Run: headless pygame with SDL's dummy video driver; simulated clock (each Clock.tick advances the game by its frame time, no real sleeping); random seed 0; keys injected as events and as key.get_pressed() state; no mouse input; restart key R tapped at the start of phases 3 and 4.
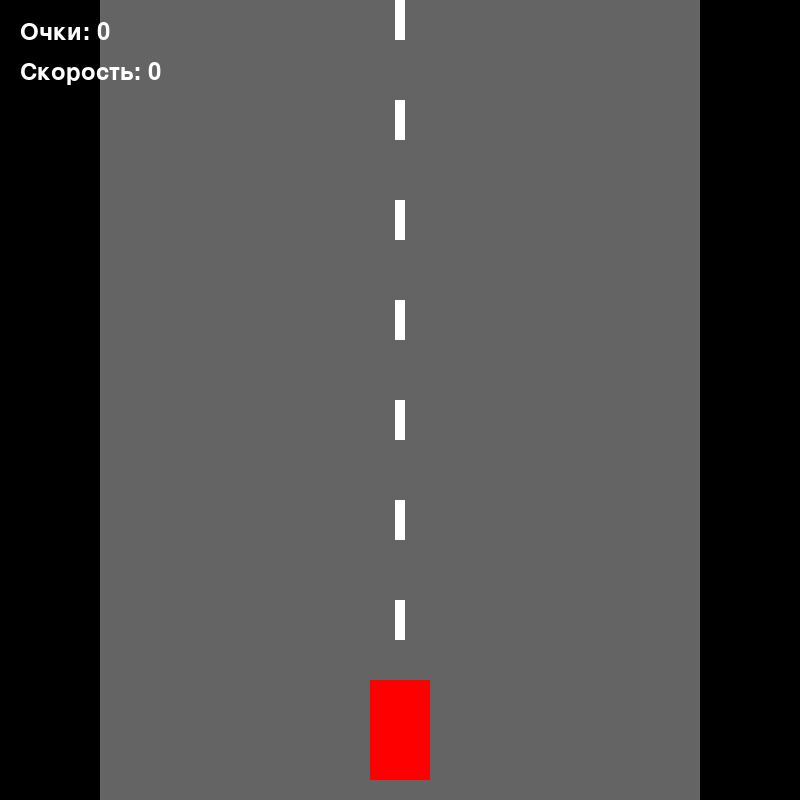
Frame 1 of 4 · flips 1–60 · no input
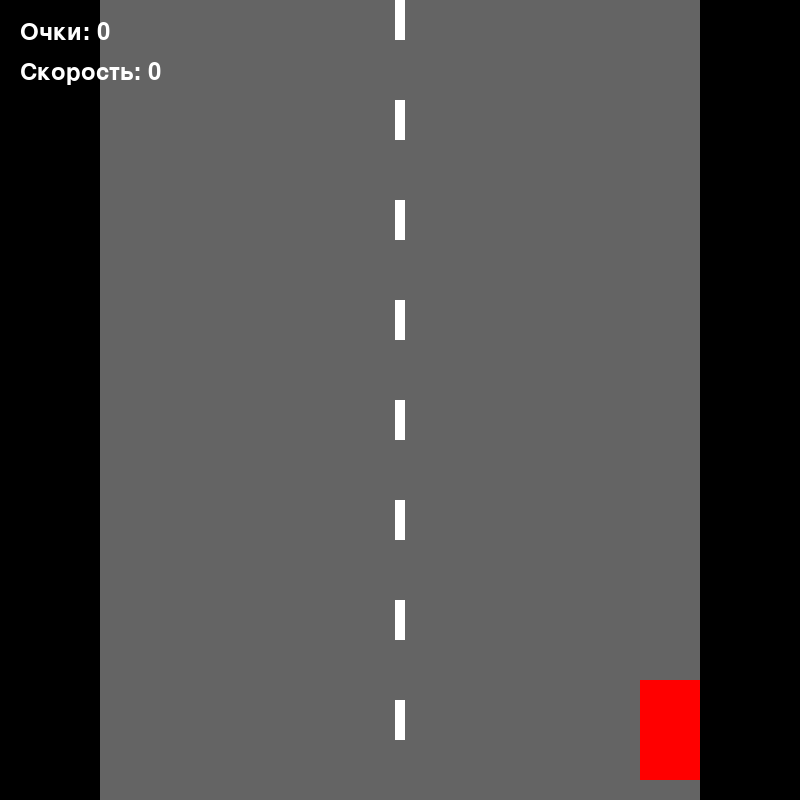
Frame 2 of 4 · flips 61–180 · tapped SPACE, RETURN · held RIGHT (→), D
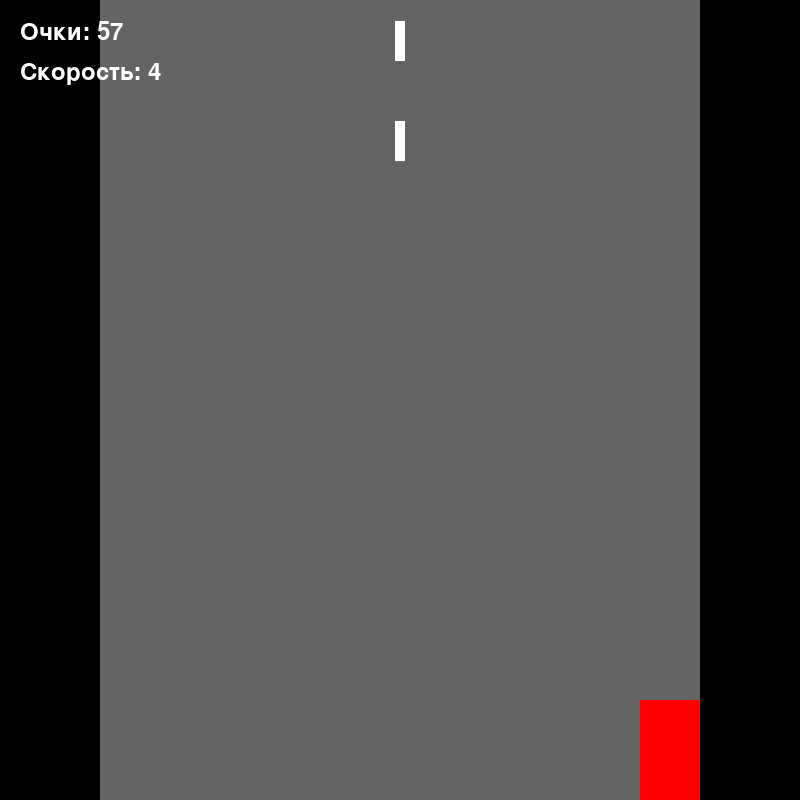
Frame 3 of 4 · flips 181–300 · tapped R · held DOWN (↓), S
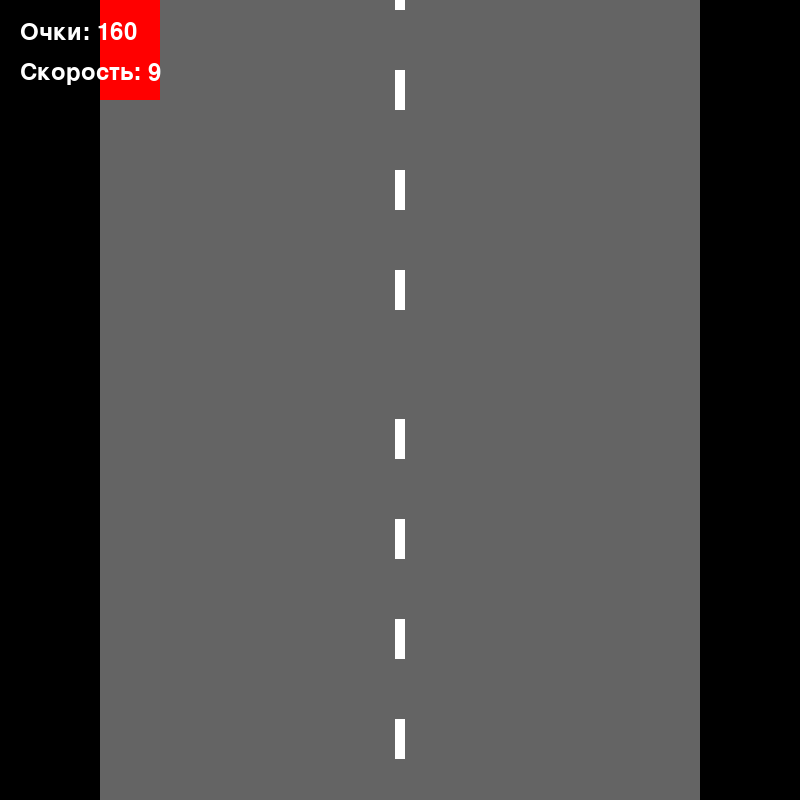
Frame 4 of 4 · flips 301–420 · tapped R · held LEFT (←), A, UP (↑), W

The pygame program that drew these frames:

import pygame
import random
import time

# Инициализация Pygame
pygame.init()

# Настройки экрана
WIDTH = 800
HEIGHT = 800  # Увеличили высоту для лучшего обзора дороги
screen = pygame.display.set_mode((WIDTH, HEIGHT))
pygame.display.set_caption("Гоночная игра с движением вперед")

# Цвета
BLACK = (0, 0, 0)
WHITE = (255, 255, 255)
RED = (255, 0, 0)
GREEN = (0, 255, 0)
BLUE = (0, 0, 255)
GRAY = (100, 100, 100)

# Дорожная разметка
road_width = 600
road_x = (WIDTH - road_width) // 2

# Класс игрока
class Player:
    def __init__(self):
        self.width = 60
        self.height = 100
        self.x = WIDTH // 2 - self.width // 2
        self.y = HEIGHT - self.height - 20
        self.speed_x = 0
        self.speed_y = 0
        self.max_speed = 10
        self.acceleration = 0.1
        self.deceleration = 0.05
        self.score = 0
        
    def draw(self):
        pygame.draw.rect(screen, RED, (self.x, self.y, self.width, self.height))
    
    def update(self):
        # Движение по X
        self.x += self.speed_x
        
        # Движение по Y (вперед/назад)
        self.y -= self.speed_y
        
        # Ограничения движения
        if self.x < road_x:
            self.x = road_x
        if self.x > road_x + road_width - self.width:
            self.x = road_x + road_width - self.width
            
        if self.y < 0:
            self.y = 0
        if self.y > HEIGHT - self.height:
            self.y = HEIGHT - self.height
            
        # Постепенное замедление
        if abs(self.speed_x) > 0:
            self.speed_x *= 0.95
        if abs(self.speed_y) > 0:
            self.speed_y *= 0.95
            
        # Полная остановка при очень малой скорости
        if abs(self.speed_x) < 0.1:
            self.speed_x = 0
        if abs(self.speed_y) < 0.1:
            self.speed_y = 0

# Класс препятствий
class Enemy:
    def __init__(self, player_y):
        self.width = 60
        self.height = 100
        self.x = random.randint(road_x, road_x + road_width - self.width)
        self.y = -self.height
        self.speed = random.randint(3, 7)
        self.base_speed = self.speed
        self.player_y = player_y
        
    def draw(self):
        pygame.draw.rect(screen, BLUE, (self.x, self.y,
                                         self.width, self.height))
    def update(self, player_speed_y):
        # Учитываем скорость игрока для относительного движения
        self.y += self.base_speed + player_speed_y * 0.5
        return self.y > HEIGHT
# Класс дорожной разметки
class RoadMark:
    def __init__(self, y):
        self.width = 10
        self.height = 40
        self.x = WIDTH // 2 - self.width // 2
        self.y = y
        
    def draw(self):
        pygame.draw.rect(screen, WHITE, (self.x, self.y, 
                                         self.width, self.height))
    
    def update(self, speed):
        self.y += speed
        if self.y > HEIGHT:
            self.y = -self.height
            return True
        return False

# Класс игры
class Game:
    def __init__(self):
        self.player = Player()
        self.enemies = []
        self.road_marks = []
        self.last_enemy_time = time.time()
        self.enemy_interval = 1.5
        self.game_over = False
        self.clock = pygame.time.Clock()
        self.font = pygame.font.SysFont(None, 36)
        
        # Создаем начальную разметку
        for i in range(0, HEIGHT, 100):
            self.road_marks.append(RoadMark(i))
    
    def spawn_enemy(self):
        if time.time() - self.last_enemy_time > self.enemy_interval:
            self.enemies.append(Enemy(self.player.y))
            self.last_enemy_time = time.time()
            self.enemy_interval = max(0.5, self.enemy_interval * 0.99)
    
    def check_collisions(self):
        player_rect = pygame.Rect(self.player.x, self.player.y, 
                                self.player.width, self.player.height)
        
        for enemy in self.enemies:
            enemy_rect = pygame.Rect(enemy.x, enemy.y, 
                                   enemy.width, enemy.height)
            if player_rect.colliderect(enemy_rect):
                self.game_over = True
    
    def update(self):
        # Обновляем разметку дороги
        for mark in self.road_marks:
            mark.update(self.player.speed_y)
        
        # Обновляем врагов
        self.enemies = [enemy for enemy in self.enemies if not enemy.update(self.player.speed_y)]
        
        # Добавляем очки
        self.player.score += abs(self.player.speed_y) * 0.1
        
        self.spawn_enemy()
        self.check_collisions()
        self.player.update()
    
    def draw(self):
        # Рисуем дорогу
        pygame.draw.rect(screen, GRAY, (road_x, 0, road_width, HEIGHT))
        
        # Рисуем разметку
        for mark in self.road_marks:
            mark.draw()
        
        # Рисуем игрока и врагов
        for enemy in self.enemies:
            enemy.draw()
        self.player.draw()
        
        # Очки и скорость
        score_text = self.font.render(f"Очки: {int(self.player.score)}", True, WHITE)
        speed_text = self.font.render(f"Скорость: {abs(int(self.player.speed_y))}", True, WHITE)
        screen.blit(score_text, (20, 20))
        screen.blit(speed_text, (20, 60))
        
        if self.game_over:
            game_over_text = self.font.render("ИГРА ОКОНЧЕНА! Нажмите R для рестарта", True, RED)
            screen.blit(game_over_text, (WIDTH // 2 - 200, HEIGHT // 2))

# Основной игровой цикл
def main():
    game = Game()
    running = True
    
    while running:
        screen.fill(BLACK)
        
        for event in pygame.event.get():
            if event.type == pygame.QUIT:
                running = False
            
            if event.type == pygame.KEYDOWN:
                if event.key == pygame.K_r and game.game_over:
                    game = Game()  # Рестарт игры
        
        if not game.game_over:
            keys = pygame.key.get_pressed()
            # Управление
            if keys[pygame.K_LEFT]:
                game.player.speed_x -= 0.5
            if keys[pygame.K_RIGHT]:
                game.player.speed_x += 0.5
            if keys[pygame.K_UP]:  # Движение вперед
                game.player.speed_y += 0.6
                if game.player.speed_y > game.player.max_speed:
                    game.player.speed_y = game.player.max_speed
            if keys[pygame.K_DOWN]:  # Движение назад
                game.player.speed_y -= 0.6
                if game.player.speed_y < -game.player.max_speed / 2:
                    game.player.speed_y = -game.player.max_speed / 2
            game.update()
        game.draw()
        pygame.display.flip()
        game.clock.tick(60)
    pygame.quit()
if __name__ == "__main__":
    main()
